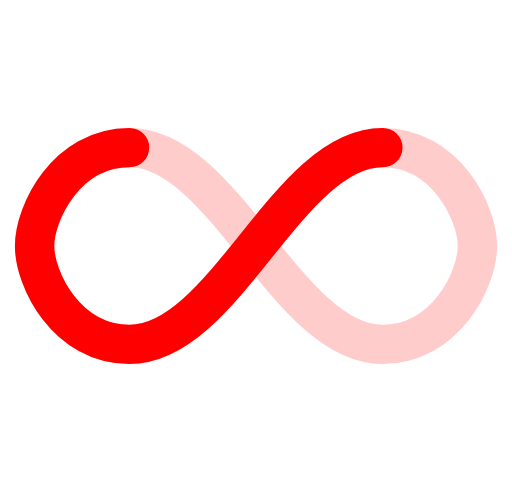
t = 0.00 s
t = 0.10 s: frame unchanged from t = 0.00 s, image omitted
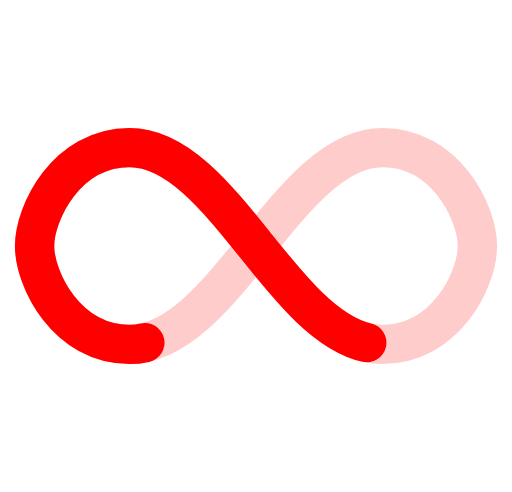
t = 0.60 s
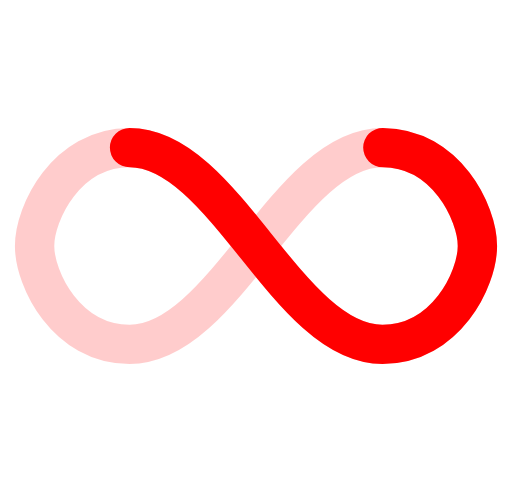
t = 1.10 s
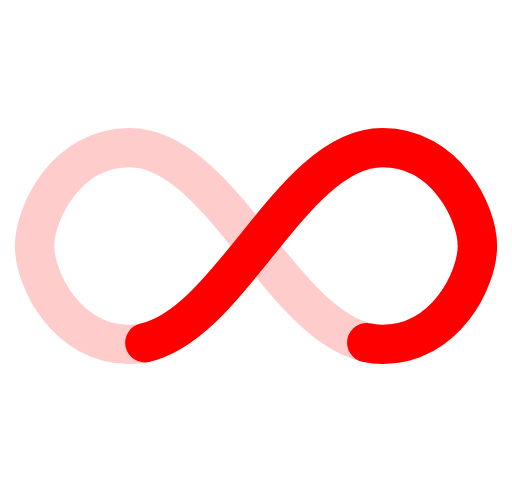
t = 1.60 s

The animated SVG that drew these frames (rendered in a browser with its animation timeline set to each time). Animation: 1 SMIL element (animate=1); one cycle of 2.10 s, repeats indefinitely.

<svg width="50" height="50" xmlns="http://www.w3.org/2000/svg" viewBox="-2 0 104 100" preserveAspectRatio="xMidYMid" class="infinity">
    <path fill="none" ng-attr-stroke="{{config.stroke}}" ng-attr-stroke-width="{{config.width}}"
          ng-attr-stroke-dasharray="{{config.dasharray}}"
          d="M24.3,30C11.4,30,5,43.3,5,50s6.4,20,19.3,20c19.3,0,32.1-40,51.4-40 C88.6,30,95,43.3,95,50s-6.4,20-19.3,20C56.4,70,43.6,30,24.3,30z"
          stroke="rgba(255,0,0,0.2)" stroke-width="8" stroke-linecap="round">
    </path>
    <path fill="none" ng-attr-stroke="{{config.stroke}}"
          ng-attr-stroke-width="{{config.width}}"
          ng-attr-stroke-dasharray="{{config.dasharray}}"
          d="M24.3,30C11.4,30,5,43.3,5,50s6.4,20,19.3,20c19.3,0,32.1-40,51.4-40 C88.6,30,95,43.3,95,50s-6.4,20-19.3,20C56.4,70,43.6,30,24.3,30z"
          stroke="rgba(255,0,0,1)" stroke-width="8" stroke-linecap="round" stroke-dasharray="128.3 128.3">
        <animate attributeName="stroke-dashoffset"
                 calcMode="linear" values="0;256.6"
                 keyTimes="0;1"
                 dur="2.0"
                 begin="0.1s"
                 repeatCount="indefinite"></animate>
    </path>
</svg>
